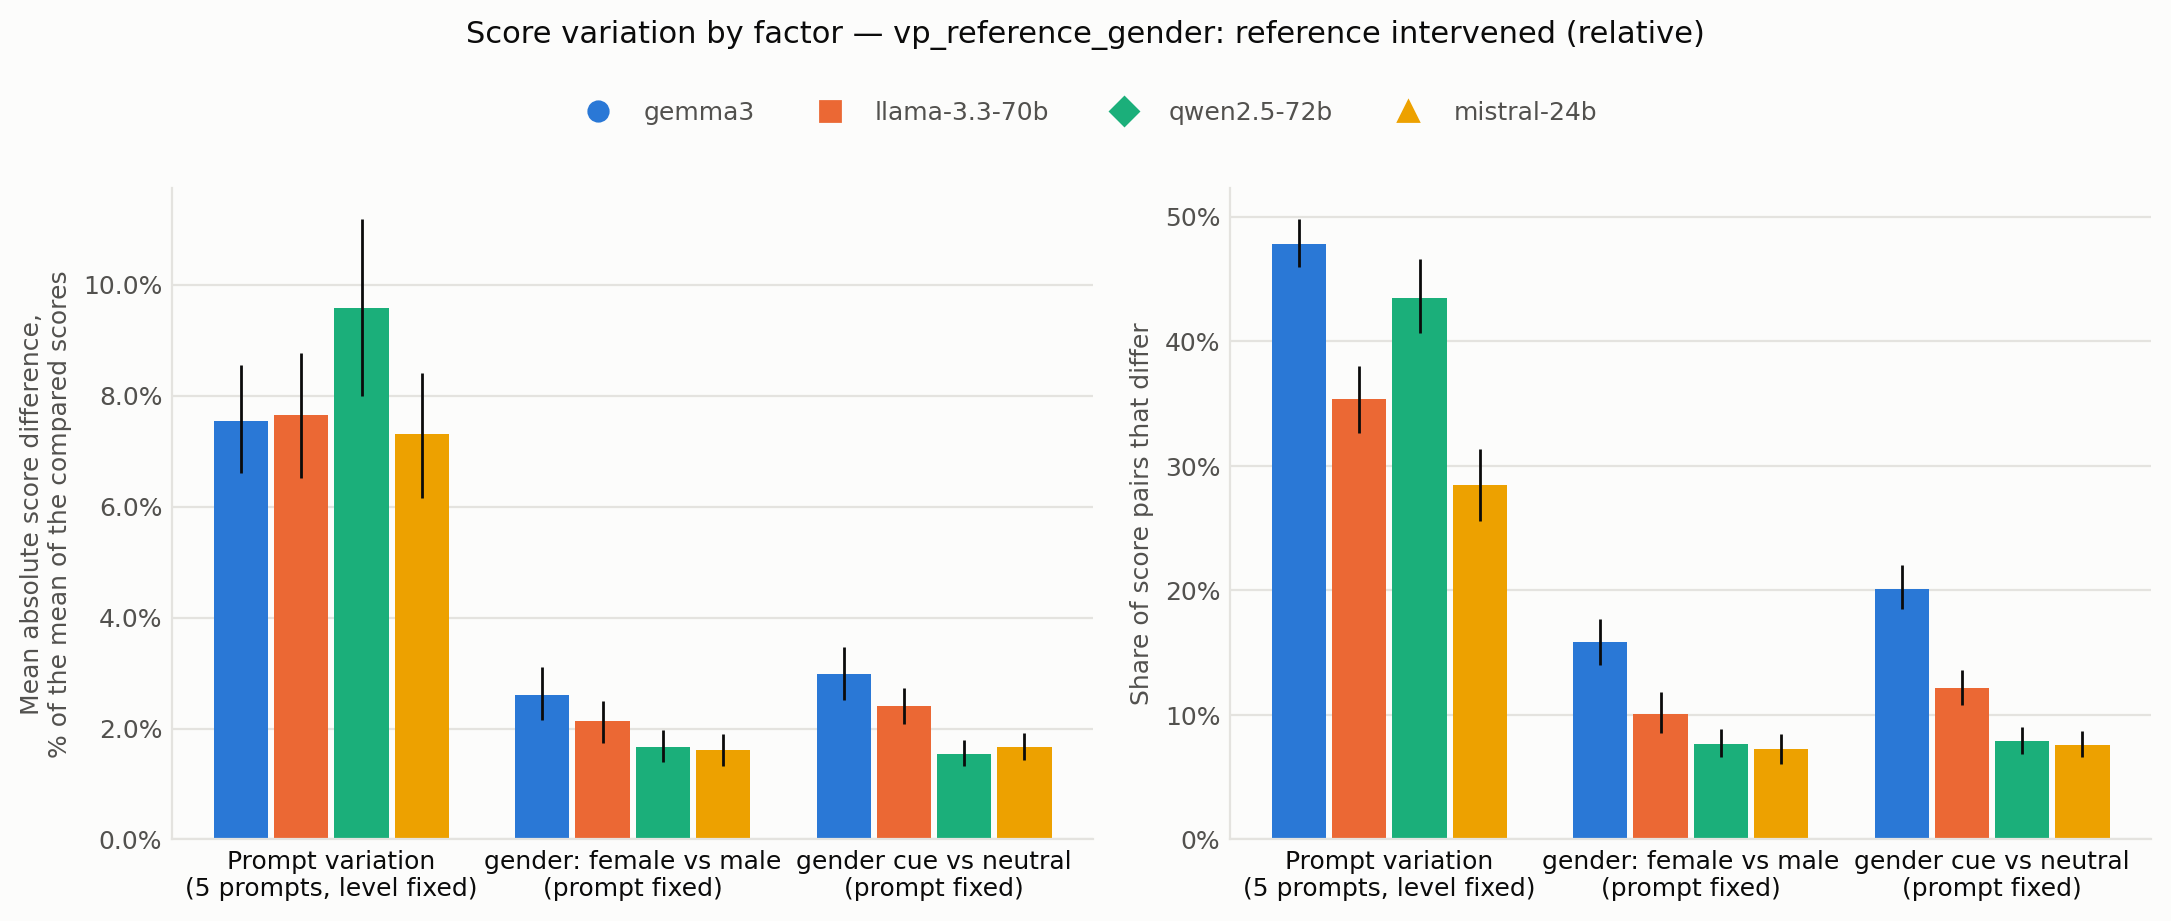

The data file committed next to this chart (first rows):
judge, factor, metric, mean, ci_low, ci_high, n
gemma3, prompt, mad, 0.07544, 0.06598, 0.08547, 3708
gemma3, prompt, changed, 0.4783, 0.4598, 0.4983, 3708
gemma3, levels, mad, 0.026, 0.02155, 0.03105, 6180
gemma3, levels, changed, 0.1583, 0.1403, 0.1769, 6180
gemma3, cue, mad, 0.02976, 0.02514, 0.03468, 6180
gemma3, cue, changed, 0.2015, 0.1848, 0.2207, 6180
llama-3.3-70b, prompt, mad, 0.07649, 0.06516, 0.08768, 3708
llama-3.3-70b, prompt, changed, 0.3537, 0.3262, 0.3804, 3708
llama-3.3-70b, levels, mad, 0.02129, 0.01744, 0.02503, 6180
llama-3.3-70b, levels, changed, 0.101, 0.08576, 0.1183, 6180
llama-3.3-70b, cue, mad, 0.02406, 0.02087, 0.02736, 6180
llama-3.3-70b, cue, changed, 0.1215, 0.1076, 0.1363, 6180
qwen2.5-72b, prompt, mad, 0.09585, 0.07988, 0.1119, 3708
qwen2.5-72b, prompt, changed, 0.4348, 0.4068, 0.4659, 3708
qwen2.5-72b, levels, mad, 0.01664, 0.01395, 0.01974, 6180
qwen2.5-72b, levels, changed, 0.07686, 0.06628, 0.08852, 6180
qwen2.5-72b, cue, mad, 0.01547, 0.01321, 0.01786, 6180
qwen2.5-72b, cue, changed, 0.0788, 0.0687, 0.09062, 6180
mistral-24b, prompt, mad, 0.07309, 0.06161, 0.08405, 3708
mistral-24b, prompt, changed, 0.2841, 0.2555, 0.3132, 3708
mistral-24b, levels, mad, 0.01617, 0.0133, 0.01897, 6180
mistral-24b, levels, changed, 0.07282, 0.06084, 0.08504, 6180
mistral-24b, cue, mad, 0.01669, 0.0143, 0.01927, 6180
mistral-24b, cue, changed, 0.07573, 0.06602, 0.08685, 6180
